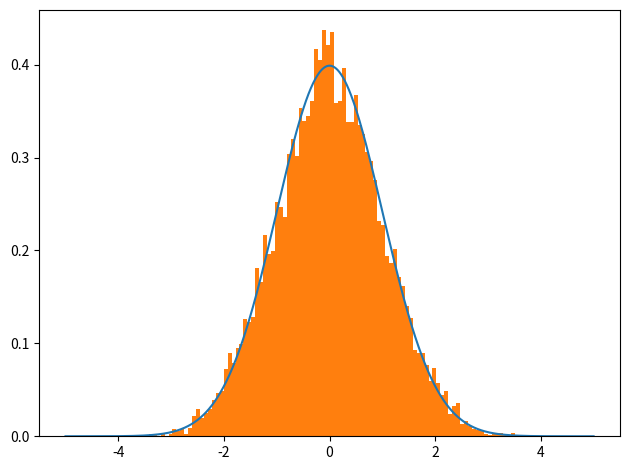

Generate this figure with matplotlib:
import numpy as np
from scipy import stats
import matplotlib.pyplot as plt

# --------------------
# Rejection Sampling
# --------------------

# --------------------
# Params
# --------------------

def target_dist(x):
    pass


def i_proposal_dist(x):
    # --------------------
    # Independent Proposal Distribution
    # --------------------
    pass

def i_proposal_sample():
    # --------------------
    # Independent Proposal Sampler
    # --------------------
    pass


def d_proposal_dist(x, x0):
    # --------------------
    # Dependent Proposal Distribution
    # --------------------
    pass

def d_proposal_sample(x0):
    # --------------------
    # Dependent Proposal Sampler
    # --------------------
    pass


# --------------------
# Pseudo
# --------------------

'''
1. find M, that target_dist(x) <= M*proposal_dist(x) for all x
   - M = sup_x target_dist(x) / i_proposal_dist(x)

2. repeat until N samples accepted:
   a. x ~ i_proposal_sample()
   b. u ~ Uniform(0, 1)
   c. if u <= target_dist(x) / (M * i_proposal_dist(x)):
          accept x
      else:
          reject x
'''


# --------------------
# Example
# --------------------
min_x, max_x = -5, 5


def target_dist(x):
    return stats.norm.pdf(x, loc=0, scale=1)


def i_proposal_dist(x):
    # --------------------
    # Independent Proposal Distribution
    # --------------------
    # stats.uniform.pdf(x, -5, 10) = Uniform(-5,5)
    return stats.uniform.pdf(x, min_x, max_x-min_x)


def i_proposal_sample():
    # --------------------
    # Independent Proposal Sampler
    # --------------------
    return np.random.uniform(min_x, max_x)

# find M
Xs = np.linspace(min_x, max_x, 10_000)

target_vals = target_dist(Xs)
proposal_vals = i_proposal_dist(Xs)

M = max(target_vals/proposal_vals)

samples = []
n_accept = 0
n_reject = 0


while len(samples) < 10_000:

    x = i_proposal_sample()
    u = np.random.uniform(0, 1)
    if u <= target_dist(x) / (M * i_proposal_dist(x)):
        samples.append(x)
        n_accept += 1
    else:
        n_reject += 1

plt.plot(Xs, target_vals)
plt.hist(samples, density=True, bins=100)
plt.tight_layout()
plt.show()
